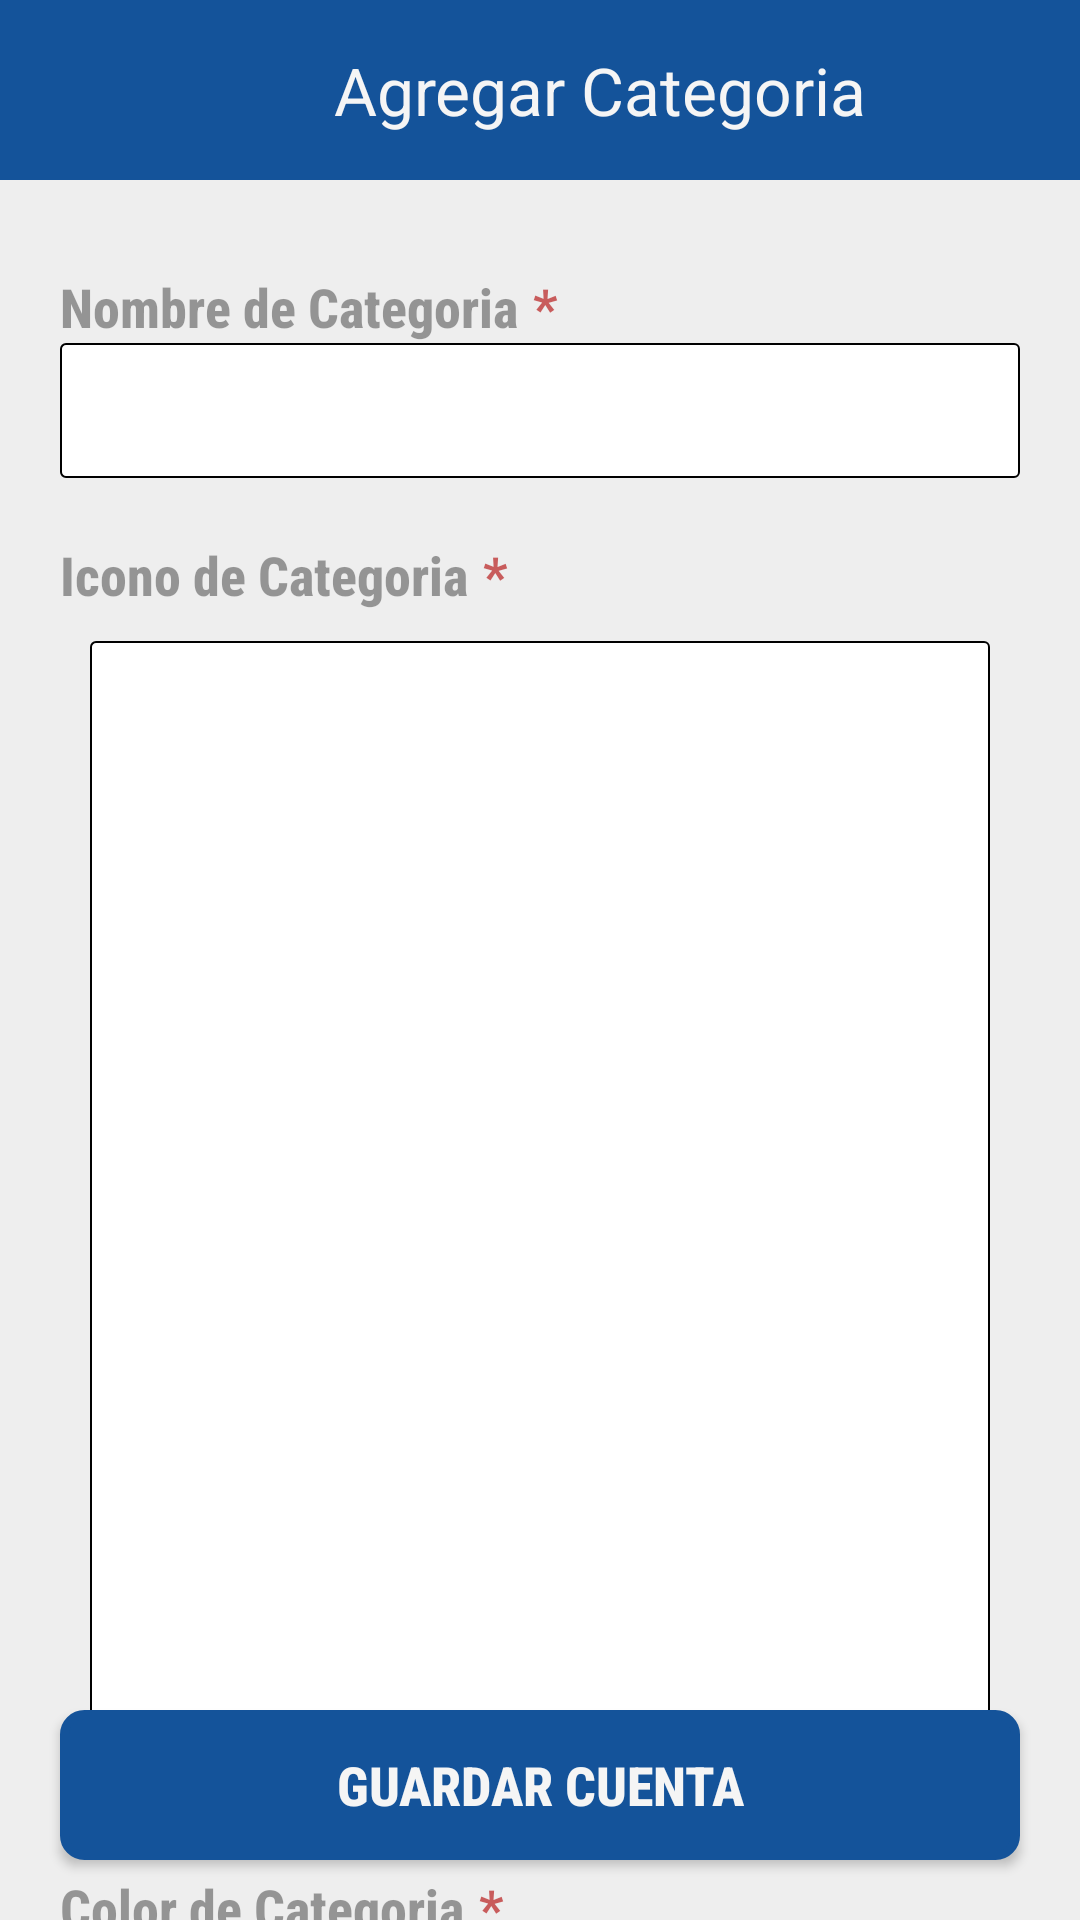

Produce the Android XML layout that renders to this screen, including the resource entries it uses.
<!-- AndroidManifest.xml: activity theme Pantallas -->
<!-- res/layout/activity_add_category.xml -->
<?xml version="1.0" encoding="utf-8"?>
<RelativeLayout
    xmlns:android="http://schemas.android.com/apk/res/android"
    xmlns:app="http://schemas.android.com/apk/res-auto"
    xmlns:tools="http://schemas.android.com/tools"
    android:layout_width="match_parent"
    android:layout_height="match_parent"
    tools:context=".AddCategoryActivity"
    android:background="@color/bg_area"
    >

    <LinearLayout
        android:layout_width="match_parent"
        android:layout_height="match_parent"
        android:orientation="vertical"
        >

        <LinearLayout
            android:layout_width="match_parent"
            android:layout_height="60dp"
            android:orientation="horizontal"
            android:id="@+id/titulo"
            android:layout_alignParentTop="true"
            >

            <ImageView
                android:id="@+id/btRegregar"
                android:layout_width="40dp"
                android:layout_height="match_parent"
                android:background="@color/bg_color"
                android:paddingLeft="10dp"
                android:src="@drawable/ic_back"></ImageView>

            <TextView
                android:layout_width="match_parent"
                android:layout_height="match_parent"
                android:text="@string/add_category_title"
                android:textSize="22dp"
                android:gravity="center"
                android:background="@color/bg_color"
                android:textColor="@color/text_color"
                android:paddingTop="10dp"
                android:paddingBottom="10dp"
                ></TextView>

        </LinearLayout>

        <LinearLayout
            android:layout_width="match_parent"
            android:layout_height="match_parent"
            android:orientation="vertical"
            android:paddingTop="30dp"
            android:paddingLeft="20dp"
            android:paddingRight="20dp"
            >

            <LinearLayout
                android:layout_width="wrap_content"
                android:layout_height="wrap_content"
                android:orientation="horizontal"
                >

                <TextView
                    android:layout_width="match_parent"
                    android:layout_height="wrap_content"
                    android:alpha="0.7"
                    android:text="@string/add_category_name"
                    android:textStyle="bold"
                    android:textSize="18dp"
                    android:fontFamily="sans-serif-condensed-medium"
                    ></TextView>

                <TextView
                    android:layout_width="match_parent"
                    android:layout_height="wrap_content"
                    android:alpha="0.7"
                    android:text="@string/login_star"
                    android:textStyle="bold"
                    android:textSize="18dp"
                    android:textColor="@color/bg_red"
                    android:paddingLeft="5dp"
                    ></TextView>

            </LinearLayout>

            <EditText
                android:id="@+id/txtNombre"
                android:layout_width="match_parent"
                android:layout_height="45dp"
                android:layout_marginBottom="20dp"
                android:background="@drawable/round_textbox_form"
                android:inputType="textCapWords"
                android:paddingLeft="10dp"></EditText>

            <LinearLayout
                android:layout_width="wrap_content"
                android:layout_height="wrap_content"
                android:orientation="horizontal"
                >

                <TextView
                    android:layout_width="match_parent"
                    android:layout_height="wrap_content"
                    android:alpha="0.7"
                    android:text="@string/add_category_icon"
                    android:textStyle="bold"
                    android:textSize="18dp"
                    android:fontFamily="sans-serif-condensed-medium"
                    ></TextView>

                <TextView
                    android:layout_width="match_parent"
                    android:layout_height="wrap_content"
                    android:alpha="0.7"
                    android:text="@string/login_star"
                    android:textStyle="bold"
                    android:textSize="18dp"
                    android:textColor="@color/bg_red"
                    android:paddingLeft="5dp"
                    ></TextView>

            </LinearLayout>

            <GridLayout
                android:id="@+id/listaIconos"
                android:layout_width="match_parent"
                android:layout_height="400dp"
                android:columnCount="4"
                android:orientation="horizontal"
                android:background="@drawable/round_textbox_form"
                android:layout_margin="10dp"
                >

            </GridLayout>

            <LinearLayout
                android:layout_width="wrap_content"
                android:layout_height="wrap_content"
                android:orientation="horizontal"
                >

                <TextView
                    android:layout_width="match_parent"
                    android:layout_height="wrap_content"
                    android:alpha="0.7"
                    android:text="@string/add_category_color"
                    android:textStyle="bold"
                    android:textSize="18dp"
                    android:fontFamily="sans-serif-condensed-medium"
                    ></TextView>

                <TextView
                    android:layout_width="match_parent"
                    android:layout_height="wrap_content"
                    android:alpha="0.7"
                    android:text="@string/login_star"
                    android:textStyle="bold"
                    android:textSize="18dp"
                    android:textColor="@color/bg_red"
                    android:paddingLeft="5dp"
                    ></TextView>

            </LinearLayout>

            <HorizontalScrollView
                android:layout_width="match_parent"
                android:layout_height="wrap_content"
                android:background="@drawable/round_textbox_form"
                >

                <LinearLayout
                    android:layout_width="match_parent"
                    android:layout_height="match_parent"
                    android:orientation="horizontal"
                    android:background="@drawable/color_seleccionado"
                    android:clickable="true"
                    android:id="@+id/listaColores"
                    >

                </LinearLayout>

            </HorizontalScrollView>

        </LinearLayout>

    </LinearLayout>


        <Button
            android:id="@+id/btGuardar"
            android:layout_width="match_parent"
            android:layout_height="50dp"
            android:background="@drawable/round_button_screen"
            android:text="@string/add_wallet_btnSave"
            android:textColor="@color/text_color"
            android:textStyle="bold"
            android:textSize="18dp"
            android:fontFamily="sans-serif-condensed-medium"
            android:layout_marginBottom="20dp"
            android:layout_marginLeft="20dp"
            android:layout_marginRight="20dp"
            android:layout_alignParentBottom="true"
            ></Button>




</RelativeLayout>
<!-- resources referenced by this layout -->
<resources>
  <color name="bg_area">#EEEEEE</color>
  <color name="bg_color">#14539a</color>
  <color name="bg_red">#B71C1C</color>
  <color name="text_color">#F5F5F5</color>
  <!-- drawable color_seleccionado (drawable) -->
  <?xml version="1.0" encoding="utf-8"?>
  <selector xmlns:android="http://schemas.android.com/apk/res/android">
      <item android:state_selected="true" android:drawable="@color/bg_color" />
      <item android:drawable="@android:color/transparent" />
  </selector>
  <!-- drawable round_button_screen (drawable) -->
  <?xml version="1.0" encoding="utf-8"?>
  <shape xmlns:android="http://schemas.android.com/apk/res/android" android:shape="rectangle">
      <solid android:color="@color/bg_color"/>
  
      <stroke android:width="3dp"
          android:color="@color/bg_color"/>
  
      <padding android:left="1dp"
          android:top="1dp"
          android:right="1dp"
          android:bottom="1dp"/>
  
      <corners android:radius="20px"/>
  </shape>
  <!-- drawable round_textbox_form (drawable) -->
  <?xml version="1.0" encoding="utf-8"?>
  <shape xmlns:android="http://schemas.android.com/apk/res/android" android:shape="rectangle">
      <solid android:color="@android:color/white"/>
  
      <stroke android:width="0.5dp"
          android:color="@android:color/background_dark"/>
  
      <padding android:left="1dp"
          android:top="1dp"
          android:right="1dp"
          android:bottom="1dp"/>
  
      <corners android:radius="5px"/>
  </shape>
  <string name="add_category_color">Color de Categoria</string>
  <string name="add_category_icon">Icono de Categoria</string>
  <string name="add_category_name">Nombre de Categoria</string>
  <string name="add_category_title">Agregar Categoria</string>
  <string name="add_wallet_btnSave">Guardar Cuenta</string>
  <string name="login_star">*</string>
  <style name="Pantallas" parent="Theme.AppCompat.Light.NoActionBar">
  
          
          <item name="colorPrimary">@color/text_color</item>
          <item name="colorPrimaryVariant">@color/text_color</item>
  
          
          <item name="colorSecondary">@color/btn_floating</item>
  
          
          <item name="colorOnSecondary">@color/text_color</item>
          <item name="android:statusBarColor">@color/bg_color</item>
  
          
          <item name="colorSurface">@color/bg_color</item>
  
      </style>
  <color name="btn_floating">#D84315</color>
</resources>
